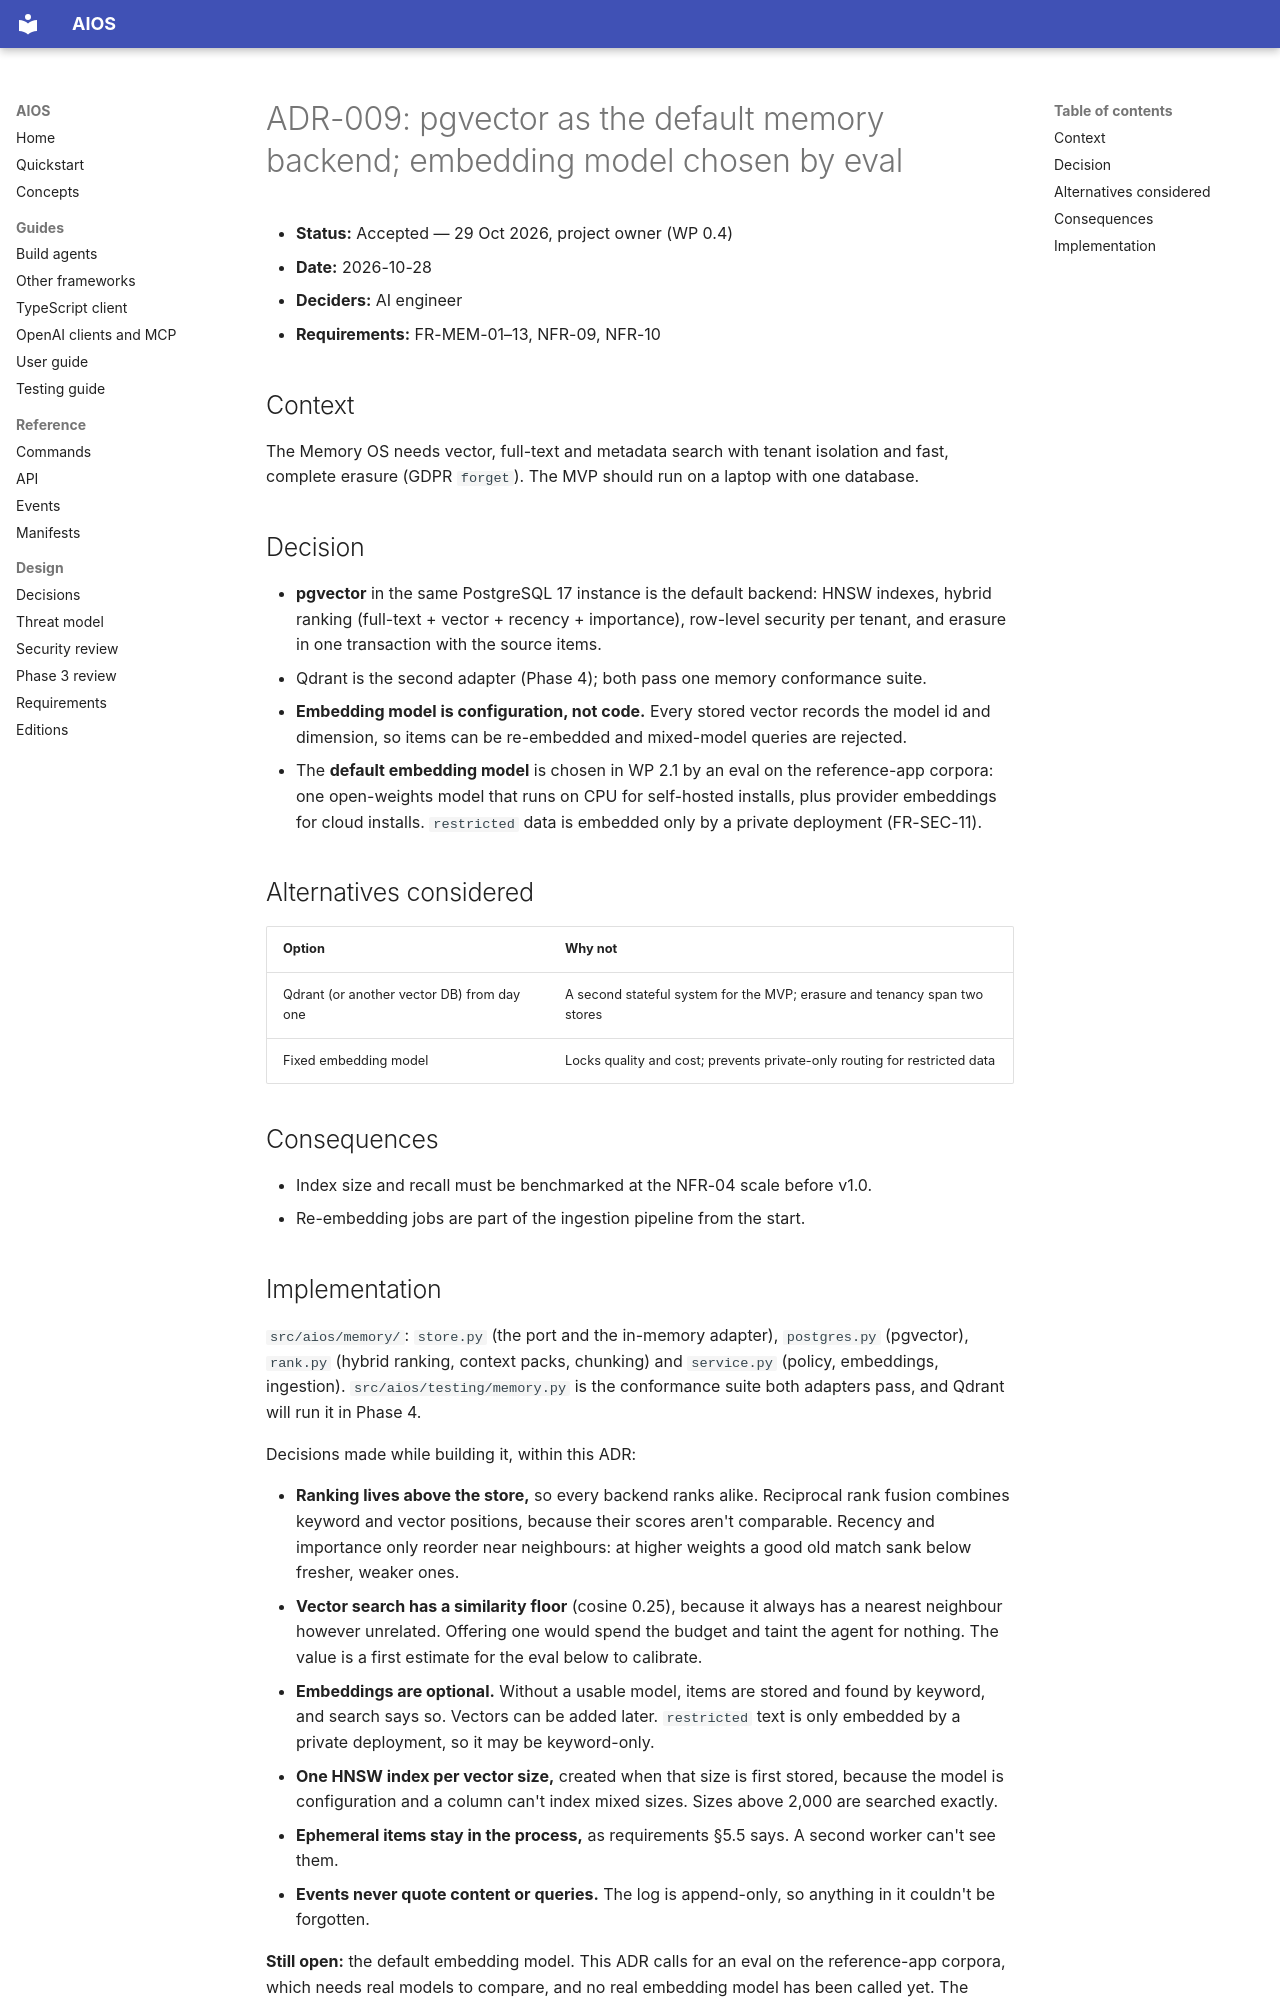

repository: washim1982/Universal-AI-Operating-System · page: adr/ADR-009-memory-backend/index.html · generator: mkdocs

# ADR-009: pgvector as the default memory backend; embedding model chosen by eval

- **Status:** Accepted — 29 Oct 2026, project owner (WP 0.4)
- **Date:** 2026-10-28
- **Deciders:** AI engineer
- **Requirements:** FR-MEM-01–13, NFR-09, NFR-10

## Context

The Memory OS needs vector, full-text and metadata search with tenant isolation and fast,
complete erasure (GDPR `forget`). The MVP should run on a laptop with one database.

## Decision

- **pgvector** in the same PostgreSQL 17 instance is the default backend: HNSW indexes,
  hybrid ranking (full-text + vector + recency + importance), row-level security per tenant,
  and erasure in one transaction with the source items.
- Qdrant is the second adapter (Phase 4); both pass one memory conformance suite.
- **Embedding model is configuration, not code.** Every stored vector records the model id and
  dimension, so items can be re-embedded and mixed-model queries are rejected.
- The **default embedding model** is chosen in WP 2.1 by an eval on the reference-app corpora:
  one open-weights model that runs on CPU for self-hosted installs, plus provider embeddings
  for cloud installs. `restricted` data is embedded only by a private deployment
  (FR-SEC-11).

## Alternatives considered

| Option | Why not |
|---|---|
| Qdrant (or another vector DB) from day one | A second stateful system for the MVP; erasure and tenancy span two stores |
| Fixed embedding model | Locks quality and cost; prevents private-only routing for restricted data |

## Consequences

- Index size and recall must be benchmarked at the NFR-04 scale before v1.0.
- Re-embedding jobs are part of the ingestion pipeline from the start.
